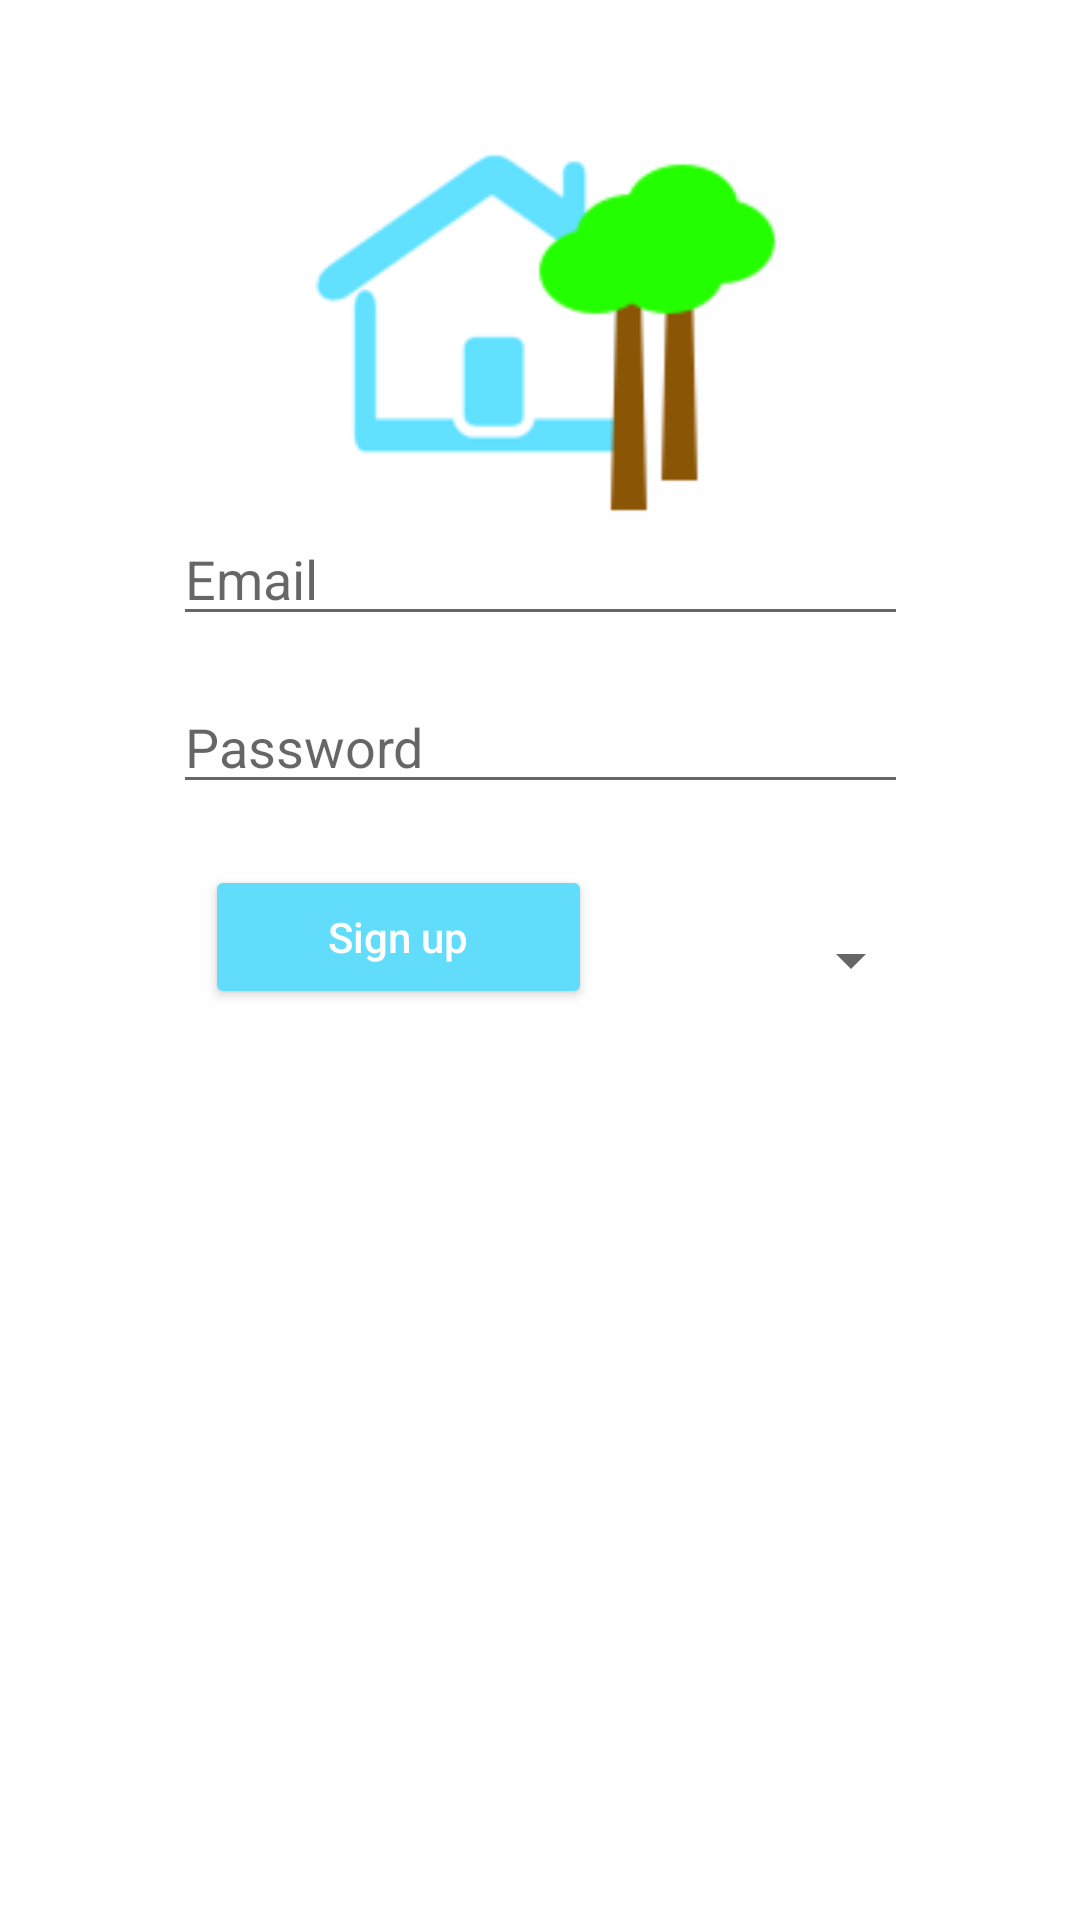

Layout XML and referenced resources for this Android screen:
<!-- AndroidManifest.xml: application theme AppTheme -->
<!-- res/layout/activity_register.xml -->
<?xml version="1.0" encoding="utf-8"?>
<android.support.constraint.ConstraintLayout xmlns:android="http://schemas.android.com/apk/res/android"
    xmlns:app="http://schemas.android.com/apk/res-auto"
    xmlns:tools="http://schemas.android.com/tools"
    android:layout_width="match_parent"
    android:layout_height="match_parent"
    android:background="@color/textPrimary"
    tools:context="controllers.RegisterActivity"
    tools:layout_editor_absoluteY="25dp">

    <EditText
        android:id="@+id/etID"
        android:layout_width="245dp"
        android:layout_height="38dp"
        android:layout_marginBottom="12dp"
        android:layout_marginEnd="8dp"
        android:layout_marginStart="8dp"
        android:layout_marginTop="8dp"
        android:ems="10"
        android:hint="Email"
        android:inputType="textPersonName"
        android:textColor="@android:color/background_dark"
        app:layout_constraintBottom_toTopOf="@+id/etPassword"
        app:layout_constraintEnd_toEndOf="parent"
        app:layout_constraintStart_toStartOf="parent"
        app:layout_constraintTop_toTopOf="parent"
        app:layout_constraintVertical_bias="0.984" />

    <EditText
        android:id="@+id/etPassword"
        android:layout_width="245dp"
        android:layout_height="wrap_content"
        android:layout_marginBottom="372dp"
        android:layout_marginEnd="8dp"
        android:layout_marginStart="8dp"
        android:ems="10"
        android:hint="Password"
        android:inputType="textPassword"
        android:textColor="@android:color/background_dark"
        app:layout_constraintBottom_toBottomOf="parent"
        app:layout_constraintEnd_toEndOf="parent"
        app:layout_constraintStart_toStartOf="parent" />

    <Spinner
        android:id="@+id/sprType"
        android:layout_width="128dp"
        android:layout_height="45dp"
        android:layout_marginBottom="8dp"
        android:layout_marginEnd="8dp"
        android:layout_marginStart="8dp"
        android:layout_marginTop="8dp"
        android:textColor="#000000"
        app:layout_constraintBottom_toBottomOf="parent"
        app:layout_constraintEnd_toEndOf="parent"
        app:layout_constraintHorizontal_bias="0.794"
        app:layout_constraintStart_toStartOf="parent"
        app:layout_constraintTop_toTopOf="parent" />

    <Button
        android:id="@+id/btnRegister"
        android:layout_width="129dp"
        android:layout_height="48dp"
        android:layout_marginBottom="256dp"
        android:layout_marginEnd="8dp"
        android:layout_marginStart="8dp"
        android:layout_marginTop="8dp"
        android:backgroundTint="@color/colorPrimaryDark"
        android:gravity="center"
        android:text="Sign up"
        android:textAllCaps="false"
        app:layout_constraintBottom_toBottomOf="parent"
        app:layout_constraintEnd_toEndOf="parent"
        app:layout_constraintHorizontal_bias="0.281"
        app:layout_constraintStart_toStartOf="parent"
        app:layout_constraintTop_toTopOf="parent"
        app:layout_constraintVertical_bias="0.855" />

    <ImageView
        android:id="@+id/imageView5"
        android:layout_width="176dp"
        android:layout_height="135dp"
        android:layout_marginEnd="8dp"
        android:layout_marginStart="8dp"
        android:layout_marginTop="40dp"
        android:src="@drawable/housetree2"
        app:layout_constraintEnd_toEndOf="parent"
        app:layout_constraintHorizontal_bias="0.497"
        app:layout_constraintStart_toStartOf="parent"
        app:layout_constraintTop_toTopOf="parent" />

</android.support.constraint.ConstraintLayout>
<!-- resources referenced by this layout -->
<resources>
  <color name="colorPrimaryDark">#62dcfb</color>
  <color name="textPrimary">#fefefe</color>
  <!-- drawable housetree2: png bitmap (drawable, 5589 bytes) -->
  <style name="AppTheme" parent="Theme.AppCompat.Light">
          
          <item name="colorPrimary">@color/colorPrimary</item>
          <item name="colorPrimaryDark">@color/colorPrimaryDark</item>
          <item name="colorAccent">@color/colorAccent</item>
          <item name="android:textColorPrimary">@color/textPrimary</item>
      </style>
  <color name="colorPrimary">#fdfdfd</color>
  <color name="colorAccent">#FF4081</color>
</resources>
